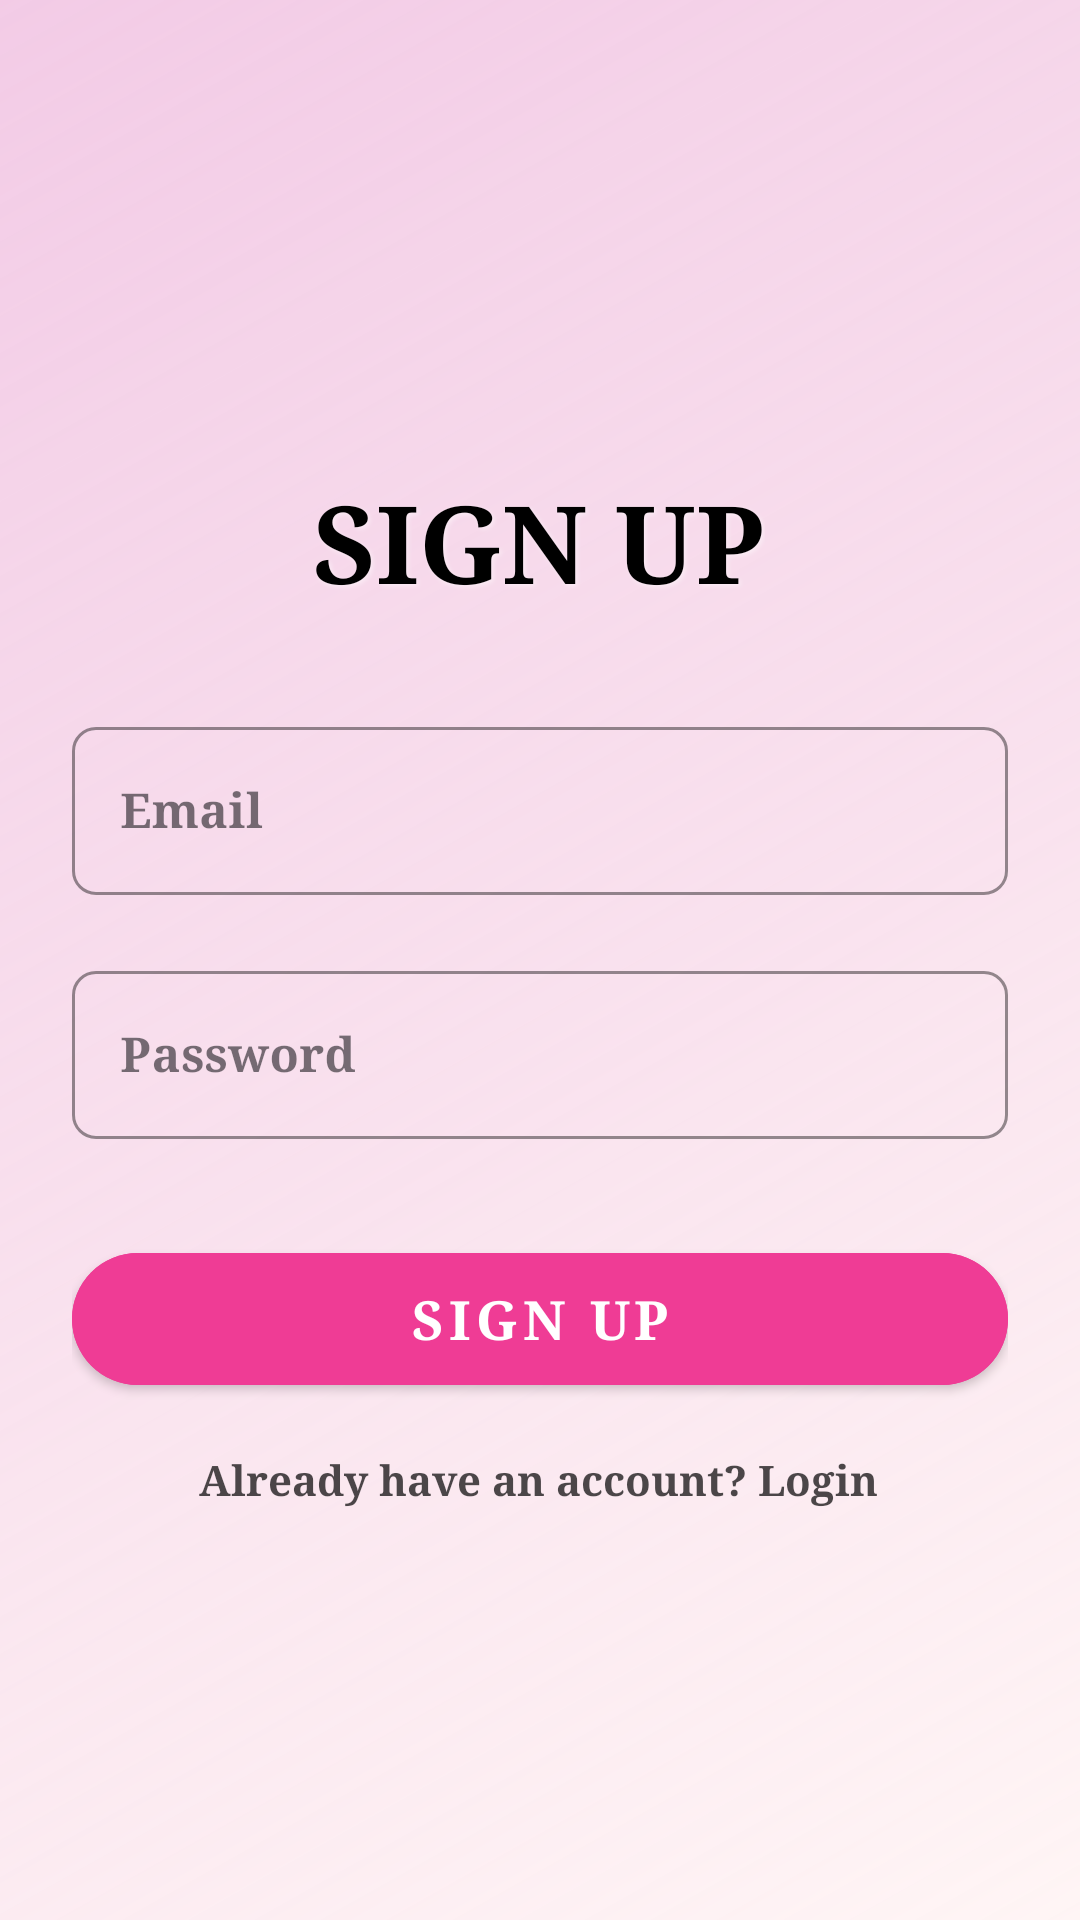

Write the Android layout XML for this screen, with the resource values it uses.
<!-- AndroidManifest.xml: application theme Theme.Electricitybillapp -->
<!-- res/layout/activity_signup.xml -->
<?xml version="1.0" encoding="utf-8"?>
<androidx.constraintlayout.widget.ConstraintLayout
    xmlns:android="http://schemas.android.com/apk/res/android"
    xmlns:app="http://schemas.android.com/apk/res-auto"
    xmlns:tools="http://schemas.android.com/tools"
    android:id="@+id/main"
    android:layout_width="match_parent"
    android:layout_height="match_parent"
    android:padding="24dp"
    android:background="@drawable/bg_gradient">

    <TextView
        android:id="@+id/textView"
        android:layout_width="wrap_content"
        android:layout_height="wrap_content"
        android:layout_marginTop="132dp"
        android:fontFamily="serif"
        android:shadowColor="#80FFFFFF"
        android:shadowDx="2"
        android:shadowDy="2"
        android:shadowRadius="4"
        android:text="SIGN UP"
        android:textColor="#000000"
        android:textSize="36sp"
        android:textStyle="bold"
        app:layout_constraintEnd_toEndOf="parent"
        app:layout_constraintHorizontal_bias="0.497"
        app:layout_constraintStart_toStartOf="parent"
        app:layout_constraintTop_toTopOf="parent" />

    <com.google.android.material.button.MaterialButton
        android:id="@+id/submit_button"
        style="@style/Widget.MaterialComponents.Button"
        android:layout_width="0dp"
        android:layout_height="56dp"
        android:layout_marginTop="32dp"
        android:backgroundTint="#EF3C95"
        android:elevation="8dp"
        android:fontFamily="serif"
        android:text="SIGN UP"
        android:textAllCaps="false"
        android:textColor="@android:color/white"
        android:textSize="18sp"
        android:textStyle="bold"
        app:cornerRadius="28dp"
        app:layout_constraintEnd_toEndOf="parent"
        app:layout_constraintHorizontal_bias="0.0"
        app:layout_constraintStart_toStartOf="parent"
        app:layout_constraintTop_toBottomOf="@+id/passwordContainer" />

    <TextView
        android:id="@+id/loginPrompt"
        android:layout_width="wrap_content"
        android:layout_height="wrap_content"
        android:layout_marginTop="16dp"
        android:text="Already have an account? Login"
        android:fontFamily="serif"
        android:textStyle="bold"
        android:textColor="#B3000000"
        android:textSize="14sp"
        app:layout_constraintEnd_toEndOf="parent"
        app:layout_constraintHorizontal_bias="0.493"
        app:layout_constraintStart_toStartOf="parent"
        app:layout_constraintTop_toBottomOf="@+id/submit_button" />

    <com.google.android.material.textfield.TextInputLayout
        android:id="@+id/emailContainer"
        style="@style/Widget.MaterialComponents.TextInputLayout.OutlinedBox"
        android:layout_width="0dp"
        android:layout_height="wrap_content"
        android:layout_marginTop="32dp"
        app:shapeAppearanceOverlay="@style/RoundedTextInputLayout"
        app:boxStrokeColor="#EF3C95"
        app:hintTextColor="#B3000000"
        app:layout_constraintEnd_toEndOf="parent"
        app:layout_constraintHorizontal_bias="0.0"
        app:layout_constraintStart_toStartOf="parent"
        app:layout_constraintTop_toBottomOf="@+id/textView">

        <com.google.android.material.textfield.TextInputEditText
            android:id="@+id/editText"
            android:layout_width="match_parent"
            android:layout_height="wrap_content"
            android:hint="Email"
            android:fontFamily="serif"
            android:textStyle="bold"
            android:inputType="textEmailAddress"
            android:textColor="#000000"
            android:textColorHint="#B3000000" />
    </com.google.android.material.textfield.TextInputLayout>

    <com.google.android.material.textfield.TextInputLayout
        android:id="@+id/passwordContainer"
        style="@style/Widget.MaterialComponents.TextInputLayout.OutlinedBox"
        android:layout_width="0dp"
        android:layout_height="wrap_content"
        android:layout_marginTop="20dp"
        app:shapeAppearanceOverlay="@style/RoundedTextInputLayout"
        app:boxStrokeColor="#EF3C95"
        app:hintTextColor="#B3040404"
        app:layout_constraintEnd_toEndOf="parent"
        app:layout_constraintHorizontal_bias="0.0"
        app:layout_constraintStart_toStartOf="parent"
        app:layout_constraintTop_toBottomOf="@+id/emailContainer">

        <com.google.android.material.textfield.TextInputEditText
            android:id="@+id/editText2"
            android:layout_width="match_parent"
            android:layout_height="wrap_content"
            android:hint="Password"
            android:fontFamily="serif"
            android:textStyle="bold"
            android:inputType="textPassword"
            android:textColor="#020202"
            android:textColorHint="#B3000000" />
    </com.google.android.material.textfield.TextInputLayout>

</androidx.constraintlayout.widget.ConstraintLayout>
<!-- resources referenced by this layout -->
<resources>
  <!-- drawable bg_gradient (drawable) -->
  <?xml version="1.0" encoding="utf-8"?>
  <shape xmlns:android="http://schemas.android.com/apk/res/android">
      <gradient
          android:startColor="#FFF5F5"
          android:endColor="#Bebd"
          android:angle="135"/>
  </shape>
  <style name="RoundedTextInputLayout" parent="">
          <item name="cornerFamily">rounded</item>
          <item name="cornerSize">8dp</item>
      </style>
  <style name="Theme.Electricitybillapp" parent="Base.Theme.Electricitybillapp" />
  <style name="Base.Theme.Electricitybillapp" parent="Theme.Material3.DayNight.NoActionBar">
          
          
      </style>
</resources>
